Run: headless pygame with SDL's dummy video driver; simulated clock (each Clock.tick advances the game by its frame time, no real sleeping); random seed 0; keys injected as events and as key.get_pressed() state; no mouse input.
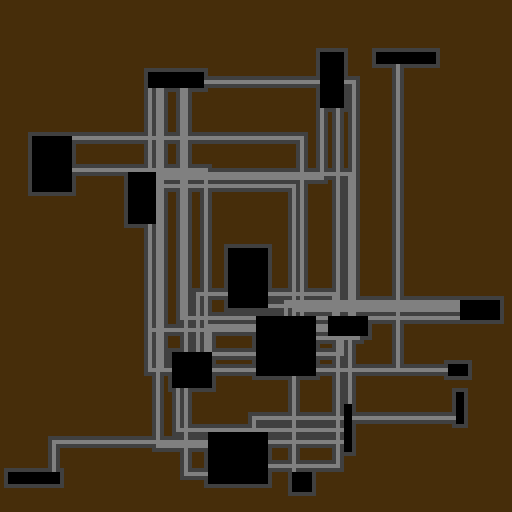
Frame 1 of 4 · flips 1–60 · no input
Frame 2 of 4 · flips 61–180 · tapped SPACE, RETURN · held RIGHT (→), D · screen unchanged from frame 1, image omitted
Frame 3 of 4 · flips 181–300 · held DOWN (↓), S · screen unchanged from frame 2, image omitted
Frame 4 of 4 · flips 301–420 · held LEFT (←), A, UP (↑), W · screen unchanged from frame 3, image omitted

The pygame program that drew these frames:

import random
import pygame
from pygame.locals import *
import sys
sys.setrecursionlimit(10000)
class Tile:
	def __init__(self, tile_type, water):
		self.type = tile_type
		self.water = water

map_list = [[Tile(0, False) for y in range(128)] for x in range(128)]
pygame.init()
screen = pygame.display.set_mode((512, 512))
floor_tile = pygame.Surface((4, 4)).convert()
floor_tile.fill((0,0,0))
wall_tile = pygame.Surface((4, 4)).convert()
wall_tile.fill((64, 64, 64))
bg_tile = pygame.Surface((4, 4)).convert()
bg_tile.fill((70, 45, 10))
water_tile = pygame.Surface((4, 4)).convert()
water_tile.fill((16, 16, 160))
hall_tile = pygame.Surface((4, 4)).convert()
hall_tile.fill((128, 128, 128))
rooms = []
class Room:
	def __init__(self, x1, x2, y1, y2):
		
		self.x1 = x1
		self.x2 = x2
		self.y1 = y1
		self.y2 = y2
		self.wall_top = y1 -1
		self.wall_bottom = y2 + 1
		self.wall_left = x1 - 1
		self.wall_right = x2 + 1
		self.height = y2 - y1
		self.width = x2 - x1

	def intercepts(self, other_room):
		if self.wall_left <= other_room.wall_right and self.wall_right >= other_room.wall_left:
			if self.wall_top <= other_room.wall_bottom and self.wall_bottom >= other_room.wall_top:
				return True
		else: 
			return False

	def in_this_room(self, x, y):
		if x >= self.x1 and x <= self.x2:
			if y >= self.y1 and y <= self.y2:
				return True
		else:
			return False


	def is_wall(self, x, y):
		if not self.in_this_room(x, y):
			if x >= self.wall_left and x <= self.wall_right:
				if y >= self.wall_top and y <= self.wall_bottom:
					return True

		else:
			return False
	def tile_map(self, level_map):
		for y in range(self.wall_top, self.wall_bottom+1):
			for x in range(self.wall_left, self.wall_right+1):
				level_map[x][y] = Tile(2, False)
		for y in range(self.y1, self.y2+1):
			for x in range(self.x1, self.x2+1):
				level_map[x][y] = Tile(1, False)

def carve_map(x, y, level_map):
	for row in range(y-1, y+2):
		for column in range(x-1, x+2):
			if level_map[column][row].type == 0:
				level_map[column][row] = Tile(2, False)
	else:
		level_map[x][y] = Tile(3, False)

def tile_rooms():
	for x in range(128):
		for y in range(128):
			for room in rooms:
				if room.in_this_room(x, y):
					map_list[x][y] = Tile(1, False)




def fill(x, y):
	if map_list[x][y].type == 1 or map_list[x][y].type == 3:
		if map_list[x][y].water == False:
			map_list[x][y].water = True
			fill(x-1, y)
			fill(x+1, y)
			fill(x, y-1)
			fill(x, y+1)
	else:
		return

def unfill():
	for x in range(128):
		for y in range(128):
			map_list[x][y].water = False

def make_corridors():
	unfill()
	# tile_rooms()
	# print_map()
	start_room = random.choice(rooms)
	destination = random.choice(rooms)
	if not destination.intercepts(start_room):
		seed = random.randrange(2)
		if seed == 1:
			y_choices = [start_room.wall_top, start_room.wall_bottom]
			x = random.randrange(start_room.x1, start_room.x2+1)
			y = random.randrange(start_room.y1, start_room.y2+1)
			destination_y = random.randrange(destination.height) + destination.y1
			while y < destination_y:
				carve_map(x, y, map_list)
				y += 1
			while y > destination_y:
				carve_map(x, y, map_list)
				y += -1
			while x < destination.x1:
				carve_map(x, y, map_list)
				x += 1
			while x > destination.x2:
				carve_map(x, y, map_list)
				x += -1
		if seed == 0:
			x_choices = [start_room.wall_left, start_room.wall_right]
			x = random.randrange(start_room.x1, start_room.x2+1)
			y = random.randrange(start_room.y1, start_room.y2+1)
			destination_x = random.randrange(destination.width) + destination.x1
			while x < destination_x:
				carve_map(x, y, map_list)
				x += 1
			while x > destination_x:
				carve_map(x, y, map_list)
				x += -1
			while y < destination.y1:
				carve_map(x, y, map_list)
				y += 1
			while y > destination.y2:
				carve_map(x, y, map_list)
				y += -1
	else:
		return make_corridors()
	fill_start = random.choice(rooms)
	fill(fill_start.x1, fill_start.y1)
	# print_map()
	for y in map_list:
		for x in y:
			if x.type == 1 and x.water == False:
				return make_corridors()
	else:
		return
	

def random_room():
	x = random.randrange(1, 127)
	y = random.randrange(1, 127)
	w = random.randrange(1, 15)
	h = random.randrange(1, 15)
	x2 = x + w
	y2 = y + h
	room = Room(x, x2, y, y2)
	if x2 >= 127 or y2 >= 127:
		return random_room()
	for x in rooms:
		if room.intercepts(x):
			return random_room()
	else:
		return room

rooms = []
for x in range(random.randrange(4, 21)):
	room = random_room()
	room.tile_map(map_list)
	rooms.append(room)
tile_rooms()
def print_map():
	while True:
		
		framerate = pygame.time.Clock()
		framerate.tick(30)
		counter = 0
		# map_string = ''
		for y in map_list:
			x_counter = 0
			for x in y:

				if x.type == 0:
					screen.blit(bg_tile, (x_counter*4, counter*4))
					# map_string += '╦'
				if x.type == 1 and x.water == False:
					screen.blit(floor_tile, (x_counter*4, counter*4))
					# map_string += '.'
				if x.type == 2:
					screen.blit(wall_tile, (x_counter*4, counter*4))
					# map_string += 'I'
				if x.type == 3 and x.water  == False:
					screen.blit(hall_tile, (x_counter*4, counter*4))
					# map_string += ','
				if x.water == True:
					screen.blit(water_tile, (x_counter*4, counter*4))
					# map_string += '*'
				x_counter+=1
			
			# map_string += '\n'
			counter += 1
		pygame.display.update()
		# map_string += '\n\n\n\n\n\n\n\n'
		# print(map_string)
		events = pygame.event.get()
		for x in events:
			if x.type == pygame.QUIT:
				sys.exit(0)

make_corridors()
unfill()
tile_rooms()

print_map()
